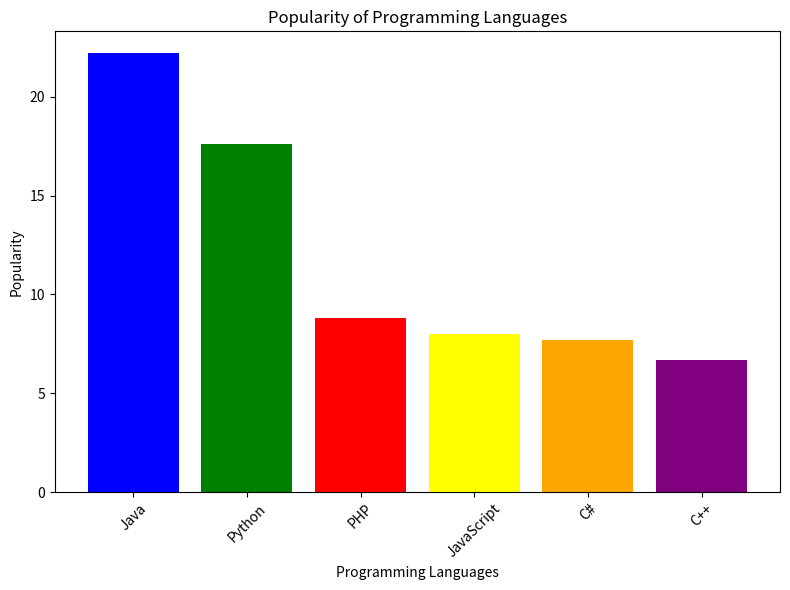

Recreate this plot in Python.
import matplotlib.pyplot as plt

languages = ['Java', 'Python', 'PHP', 'JavaScript', 'C#', 'C++']
popularity = [22.2, 17.6, 8.8, 8, 7.7, 6.7]
colors = ['blue', 'green', 'red', 'yellow',
          'orange', 'purple']  

plt.figure(figsize=(8, 6))
plt.bar(languages, popularity, color=colors)

plt.xlabel('Programming Languages')
plt.ylabel('Popularity')
plt.title('Popularity of Programming Languages')

plt.xticks(rotation=45)

plt.tight_layout()
plt.show()
